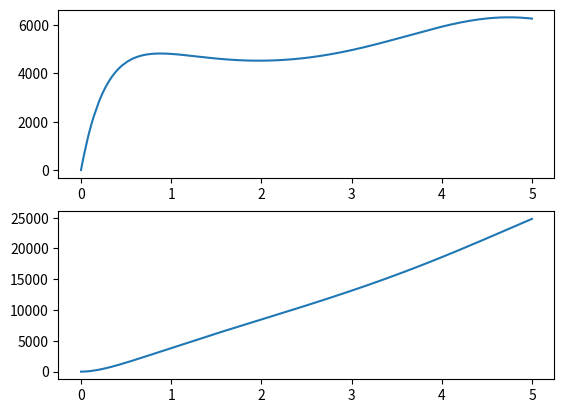

Reproduce this figure in Python.
import numpy as np
from scipy.integrate import odeint
import matplotlib.pyplot as plt


def HD_friction_compliance(x,t,i_m):

    # i_m is the system input u, here only step function
    i_m = i_m         # [A] 0.28 <= i_m <= 0.6

    # in the beginning the load is 0, try later on with positive load
    T_load = 0          # [Nm] < 0.6

    # friction an inertia of system outside of gear
    J_in = 5.2e-6		# [kg m^2]
    J_out = 0.0088		# [kg m^2]
    b_in = 1e-7			# [Nm/(deg/s)]
    b_out = 0.0005		# [Nm/(deg/s)]
    K_t = 0.0406		# [Nm/A]
    N = 80.0			# [-]

    # fiction parameters
    b_0 = 0.2894 *2.5	# [Nm]
    b_1 = 0.0005 *3.2	# [Nm/(deg/s)]
    b_2 = -2.8e-10 *3.2	# [Nm/(deg/s)^3]
    b_cyc = 0.0178 *1.8	# [Nm]
    phi_cyc = np.pi		# [rad]

    # spring constant
    k_1 = 5.594			# [Nm/deg]
    k_2 = 10.923		# [Nm/deg^3]


    # convert degree to rad
    p_conv = np.pi/180.0

    b_in = b_in/p_conv
    b_out = b_out/p_conv

    b_1 = b_1/p_conv
    b_2 = b_2/p_conv**3.0

    k_1 = k_1/p_conv
    k_2 = k_2/p_conv**3.0

    # asign physical names to states 
    theta_wg = x[0]         # [rad] eingang
    theta_fs = x[1]         # [rad] ausgang
    d_theta_wg = x[2]       # [rad/s] 
    d_theta_fs = x[3]       # [rad/s]
    f = [0,0,0,0]

    # friction torque
    T_b = b_0 - b_1*d_theta_fs - b_2*d_theta_fs**3.0 + b_cyc*np.sin(theta_fs+phi_cyc)
    # ramp friction for the sake of continuity
    #if t < 0.05:
    #	T_b = ((t - 0.05)/0.05 + 1)*T_b

    # compliance torque
    T_k = k_1*(theta_wg-(-N*theta_fs)) + k_2*(theta_wg-(-N*theta_fs))**3.0

    # assign torque at wave generator and flex spline
    T_wg = T_k
    T_fs = N*T_k - T_b

    # differential equations
    f[0] = d_theta_wg
    f[1] = d_theta_fs
    f[2] = 1.0/J_in*(K_t*i_m - b_in*d_theta_wg - T_wg);
    f[3] = 1.0/J_out*(-b_out*d_theta_fs - T_fs + T_load);

    return f


if __name__ == "__main__":

    t = np.arange(0, 5, 0.001)

    i_m = 0.28          # [A] 0.28 <= i_m <= 0.6

    x = odeint(HD_friction_compliance, [0,0,0,0],t, args=(i_m,))
    print(x.shape)


    fig, axs = plt.subplots(2)
    axs[0].plot(t,x[:,2]*180.0/np.pi)
    axs[1].plot(t,x[:,0]*180.0/np.pi)
    plt.show()
